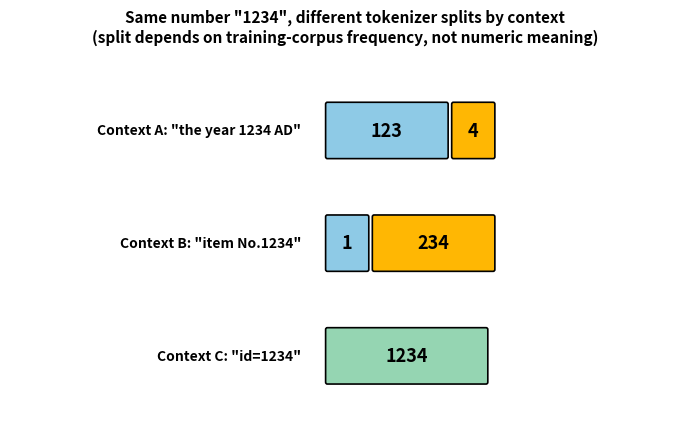

Reproduce this figure in Python. (Note: this script raises an exception after producing the figure.)
import matplotlib
matplotlib.use("Agg")
import matplotlib.pyplot as plt
import matplotlib.patches as mpatches

OUT = "LLM_Technical_Notes_Resources/assets/第一部分：基础架构与核心机制/1. Tokenizer/1.4 Tokenizer 对模型性能的影响/number-split-inconsistency.png"

fig, ax = plt.subplots(figsize=(7, 4.5), dpi=150)
ax.axis("off")

def draw_split(y, number, splits, colors, label):
    ax.text(-0.3, y, label, fontsize=10, va="center", ha="right", fontweight="bold")
    x = 0
    for seg, c in zip(splits, colors):
        w = len(seg) * 0.45
        rect = mpatches.FancyBboxPatch((x, y - 0.28), w, 0.56,
                                        boxstyle="round,pad=0.02", linewidth=1.2,
                                        edgecolor="black", facecolor=c)
        ax.add_patch(rect)
        ax.text(x + w / 2, y, seg, ha="center", va="center", fontsize=13, fontweight="bold")
        x += w + 0.08

draw_split(3.2, "1234", ["123", "4"], ["#8ecae6", "#ffb703"], 'Context A: "the year 1234 AD"')
draw_split(2.0, "1234", ["1", "234"], ["#8ecae6", "#ffb703"], 'Context B: "item No.1234"')
draw_split(0.8, "1234", ["1234"], ["#95d5b2"], 'Context C: "id=1234"')

ax.set_xlim(-3.6, 4)
ax.set_ylim(0, 4)
ax.set_title(
    'Same number "1234", different tokenizer splits by context\n'
    '(split depends on training-corpus frequency, not numeric meaning)',
    fontsize=11, fontweight="bold", pad=10,
)

fig.tight_layout()
fig.savefig(OUT, bbox_inches="tight")
print("saved", OUT)
